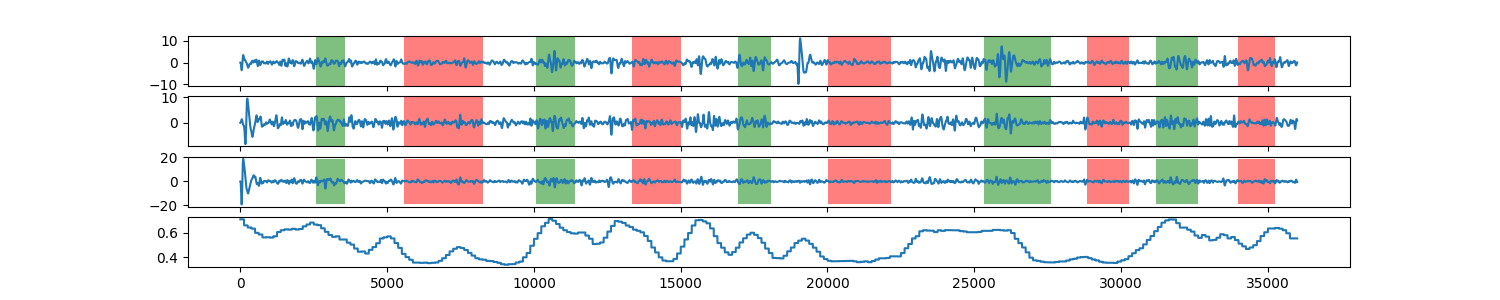

The file beside this chart, header and first rows:
0, 0.70894942071
1, 0.7089
2, 0.7089
3, 0.7089
4, 0.7089
5, 0.7089
6, 0.7089
7, 0.7089
8, 0.7089
9, 0.7089
10, 0.7089
11, 0.7089
12, 0.7089
13, 0.7089
14, 0.7089
15, 0.7089
16, 0.7089
17, 0.7089
18, 0.7089
19, 0.7089
20, 0.7089
21, 0.7089
22, 0.7089
23, 0.7089
24, 0.7089
25, 0.7089
26, 0.7089
27, 0.7089
28, 0.7089
29, 0.7089
30, 0.7089
31, 0.7089
32, 0.7089
33, 0.7089
34, 0.7089
35, 0.7089
36, 0.7089
37, 0.7089
38, 0.7089
39, 0.7089
40, 0.7089
41, 0.7089
42, 0.7089
43, 0.7089
44, 0.7089
45, 0.7089
46, 0.7089
47, 0.7089
48, 0.7089
49, 0.7089
50, 0.7089
51, 0.7089
52, 0.7089
53, 0.7089
54, 0.7089
55, 0.7089
56, 0.7089
57, 0.7089
58, 0.7089
59, 0.7089
60, 0.7089
... 35,938 more rows
